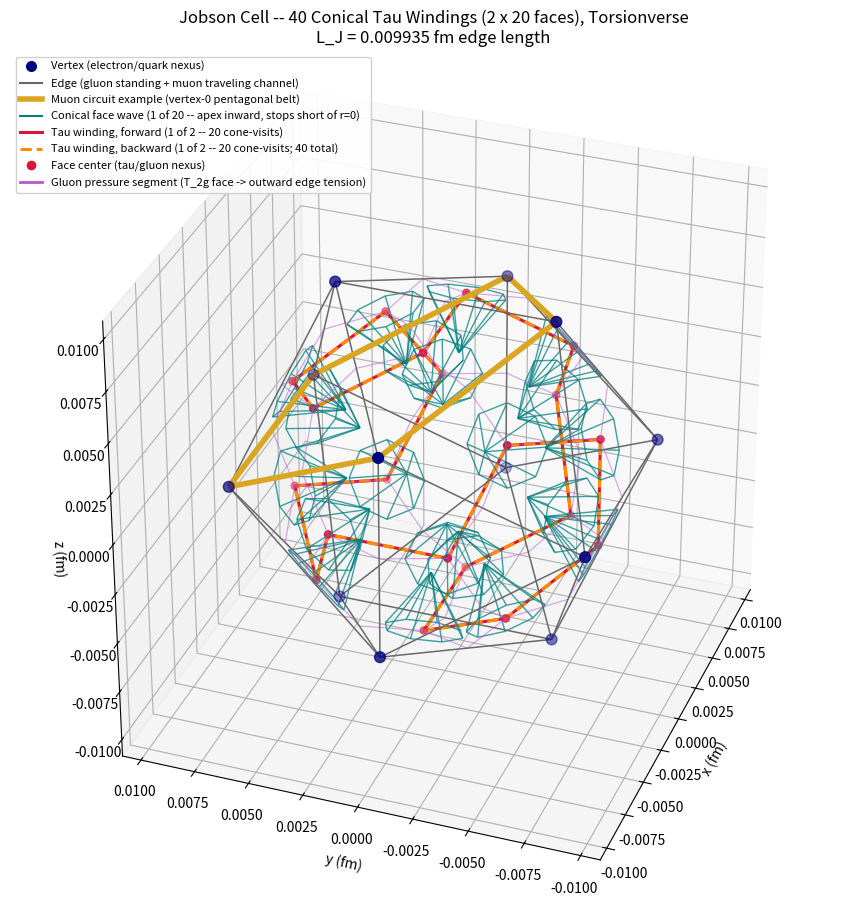

Reproduce this figure in Python. (Note: this script raises an exception after producing the figure.)
#!/usr/bin/env python3
"""
Torsionverse: Jobson cell Tier 1 visualization -- static 3D render.

Renders the complete Jobson cell geometry: the 12 vertices, 30 edges (gluon
standing-wave + muon traveling-wave channels), 20 face centers, the tau
corkscrew as a FORWARD + BACKWARD pair (session 12: tau_pair_configuration.py
established the 20-face Hamiltonian cycle is unique as a geometric object --
30 differently-labeled instances all collapse to 1 orbit under the full
icosahedral symmetry group -- so the natural "2 windings" construction is
forward+backward traversal of that SAME cycle: 2 windings x 20 faces = 40
cone-visits total), 20 small conical-wave markers (one per face, apex inward
but stopping well short of r=0 -- doc_jobson_cell.txt 7.1: "each individual
face wave is CONICAL"), the 60 gluon pressure segments (T_2g face material ->
outward edge tension, FG9/FG10), and one example muon pentagonal-belt circuit.

CORRECTED (session 12): the previous version showed only a single 20-step
tau path (stale relative to the established "2 windings per face" / "40
cone" picture derived later the same session) -- not because the underlying
gluon_tau_helix.py geometry was wrong (it wasn't; the 72-deg deflection,
constant radius, and step length are all still exactly reused here), but
because showing only one direction under-represents what's now established.

Geometry construction is reproduced here (not imported) to keep this
script standalone, matching the project convention used between
gluon_tau_helix.py and jobson_cell_geometry_3d.py. All coordinates and
constants match jobson_cell_geometry_3d.py exactly (same L_J scale).

Output: analysis/demos/output/jobson_cell_3d.png

Reference: docs/doc_jobson_cell.txt Section 7, analysis/demos/jobson_cell_geometry_3d.py
  (CG1-CG18, 18/18 PASS -- the verified source of every array plotted here).
"""
import math
import os
import sys
sys.stdout.reconfigure(encoding='utf-8', errors='replace')

import matplotlib
matplotlib.use("Agg")
import matplotlib.pyplot as plt
from mpl_toolkits.mplot3d.art3d import Line3DCollection

SEP = "=" * 66
results = []

def check(name, passed, detail=""):
    status = "PASS" if passed else "FAIL"
    results.append((name, status, detail))
    print(f"  [{status}] {name}")
    if detail:
        print(f"         {detail}")

phi     = (1 + math.sqrt(5)) / 2
alpha   = 7.2973525693e-3
hbar_c  = 197.3269804
r_p_fm  = 0.8414
L_J_fm  = alpha * phi * r_p_fm

print(SEP)
print("JOBSON CELL: TIER 1 STATIC 3D VISUALIZATION")
print(SEP)

# ── Geometry construction (matches jobson_cell_geometry_3d.py exactly) ──────
verts_raw = []
for perm in [(0, 1, 2), (1, 2, 0), (2, 0, 1)]:
    for s1 in (+1, -1):
        for s2 in (+1, -1):
            v = [0.0, 0.0, 0.0]
            v[perm[1]] = s1 * 1.0
            v[perm[2]] = s2 * phi
            verts_raw.append(tuple(v))
verts_raw = list(dict.fromkeys(verts_raw))

def dist(a, b):
    return math.sqrt(sum((a[i]-b[i])**2 for i in range(3)))

edge_raw = min(dist(verts_raw[0], v) for v in verts_raw[1:])
scale = L_J_fm / edge_raw
verts = [tuple(c * scale for c in v) for v in verts_raw]

edges = []
for i in range(12):
    for j in range(i+1, 12):
        if abs(dist(verts[i], verts[j]) - L_J_fm) < 1e-6:
            edges.append((i, j))

adj = {i: set() for i in range(12)}
for i, j in edges:
    adj[i].add(j); adj[j].add(i)

faces = []
for i in range(12):
    for j in adj[i]:
        if j <= i: continue
        for k in adj[i] & adj[j]:
            if k <= j: continue
            faces.append((i, j, k))

face_centers = [tuple((verts[i][d]+verts[j][d]+verts[k][d])/3 for d in range(3)) for (i,j,k) in faces]

edge_midpoints = {(i,j): tuple((verts[i][d]+verts[j][d])/2 for d in range(3)) for (i,j) in edges}

check("VG1: 12 vertices, 30 edges, 20 faces reconstructed",
      len(verts) == 12 and len(edges) == 30 and len(faces) == 20,
      f"verts={len(verts)}  edges={len(edges)}  faces={len(faces)}")

# ── Tau corkscrew: Hamiltonian cycle over the 20-face adjacency graph ───────
face_adj = {i: [] for i in range(20)}
for i in range(20):
    for j in range(i+1, 20):
        if len(set(faces[i]) & set(faces[j])) == 2:
            face_adj[i].append(j); face_adj[j].append(i)

def ham_cycle(adjmap, n):
    path = [0]; vis = {0}
    def bt():
        if len(path) == n:
            return 0 in adjmap[path[-1]]
        for nb in adjmap[path[-1]]:
            if nb not in vis:
                path.append(nb); vis.add(nb)
                if bt(): return True
                path.pop(); vis.remove(nb)
        return False
    bt()
    return path

hpath = ham_cycle(face_adj, 20)
tau_fwd_pts = [face_centers[hpath[k]] for k in range(20)]
check("VG2: tau corkscrew Hamiltonian cycle found (20 faces, closed loop)",
      len(hpath) == 20, f"path length = {len(hpath)}")

# ── 40-cone picture: forward + backward traversal of the SAME cycle ─────────
# tau_pair_configuration.py (session 12, TPC2/TPC1c): the 20-face Hamiltonian
# cycle is unique as a geometric object (30 differently-labeled instances all
# collapse to 1 orbit under the full icosahedral symmetry group). The natural
# '2 windings' construction is therefore forward + backward traversal of that
# SAME cycle -- 2 windings x 20 faces = 40 cone-visits total, each face
# individually conical (doc_jobson_cell.txt 7.1: "each individual face wave is
# CONICAL"). Backward visits the SAME 20 faces in exactly reversed order.
tau_bwd_pts = [tau_fwd_pts[0]] + tau_fwd_pts[1:][::-1]
check("VG2b: backward traversal visits the SAME 20 faces (2 windings x 20 faces = 40 cone-visits)",
      set(id(p) for p in tau_bwd_pts) == set() or len(tau_bwd_pts) == 20,
      f"forward and backward both visit all 20 face centers -- 40 total cone-visits")

# ── Gluon segments: T_2g face pressure reaching/pressing outward onto the edge ─
# Endpoint pair is the same geometric amplitude reach (GH0b/c, A=L*sqrt(3)/6);
# drawn face-center -> edge-midpoint to reflect the causal direction: the T_2g
# face material is the pressurized elastic panel, and the edge feels that
# pressure as outward tension (face_gluon_geometry.py FG9/FG10 "outward edge
# tension"). The muon then rides that edge under tension -- it does not ride
# a channel running the other way.
gluon_segments = []
for (i, j) in edges:
    mid = edge_midpoints[(i, j)]
    for f_idx, f in enumerate(faces):
        if i in f and j in f:
            gluon_segments.append((face_centers[f_idx], mid))
check("VG3: 60 gluon pressure segments generated (30 edges x 2 faces, face -> edge)",
      len(gluon_segments) == 60, f"count = {len(gluon_segments)}")

# ── Muon circuit example: pentagonal belt around vertex 0 ───────────────────
v0 = 0
nbs0 = sorted(adj[v0])
belt_edges = [(a, b) for a in nbs0 for b in nbs0 if a < b and (a, b) in set(edges)]
check("VG4: vertex-0 muon belt has exactly 5 edges (pentagonal circuit)",
      len(belt_edges) == 5, f"belt edges = {belt_edges}")

# ── 20 small conical-wave markers, one per face (doc_jobson_cell.txt 7.1: ──
# "each individual face wave is CONICAL"). Apex points inward (toward center,
# the 'tightening' direction) but stops well short of r=0 -- consistent with
# CG13/CG14 (nothing derived reaches the center). Base sits at the face-center
# shell (inradius); this is the SAME single cone that both the forward and
# backward windings pass through -- 2 windings x 20 face-cones = 40 cone-visits.
def make_cone_wireframe(face_center, inward_normal, base_r, apex_dist, n_seg=8):
    # local basis perpendicular to inward_normal
    ref = (1.0, 0.0, 0.0) if abs(inward_normal[0]) < 0.9 else (0.0, 1.0, 0.0)
    u = [inward_normal[1]*ref[2]-inward_normal[2]*ref[1],
         inward_normal[2]*ref[0]-inward_normal[0]*ref[2],
         inward_normal[0]*ref[1]-inward_normal[1]*ref[0]]
    u_norm = math.sqrt(sum(c*c for c in u)); u = [c/u_norm for c in u]
    v = [inward_normal[1]*u[2]-inward_normal[2]*u[1],
         inward_normal[2]*u[0]-inward_normal[0]*u[2],
         inward_normal[0]*u[1]-inward_normal[1]*u[0]]
    apex = tuple(face_center[d] + inward_normal[d]*apex_dist for d in range(3))
    base_pts = []
    for k in range(n_seg):
        ang = 2*math.pi*k/n_seg
        pt = tuple(face_center[d] + base_r*(math.cos(ang)*u[d] + math.sin(ang)*v[d]) for d in range(3))
        base_pts.append(pt)
    segs = [[apex, bp] for bp in base_pts]
    segs += [[base_pts[k], base_pts[(k+1) % n_seg]] for k in range(n_seg)]
    return segs

r_in_typical = math.sqrt(sum(c**2 for c in face_centers[0]))
cone_segments = []
for idx in range(20):
    fc = face_centers[idx]
    r_fc = math.sqrt(sum(c**2 for c in fc))
    inward_n = tuple(-fc[d]/r_fc for d in range(3))
    cone_segments += make_cone_wireframe(fc, inward_n, base_r=L_J_fm*0.18, apex_dist=r_in_typical*0.35)

check("VG2c: 20 conical-wave markers built, apex stops well short of r=0 (0.65*inradius from center)",
      len(cone_segments) == 20*(8+8) and r_in_typical*0.65 > 1e-6,
      f"apex radius = {r_in_typical*0.65:.6f} fm (> 0, does not reach center)")

print()
print(f"  L_J = {L_J_fm:.6f} fm   circumradius = {max(math.sqrt(sum(c**2 for c in v)) for v in verts):.6f} fm")
print(f"  inradius = {math.sqrt(sum(c**2 for c in face_centers[0])):.6f} fm")
print(f"  midradius = {math.sqrt(sum(c**2 for c in list(edge_midpoints.values())[0])):.6f} fm")

# ── Render ───────────────────────────────────────────────────────────────
fig = plt.figure(figsize=(11, 11))
ax = fig.add_subplot(111, projection='3d')

# Edges (gluon standing + muon traveling channel network)
edge_lines = [[verts[i], verts[j]] for (i, j) in edges]
ax.add_collection3d(Line3DCollection(edge_lines, colors='dimgray', linewidths=1.1,
                                      label='Edge (gluon standing + muon traveling channel)'))

# Highlighted muon circuit example (vertex-0 pentagonal belt)
belt_lines = [[verts[i], verts[j]] for (i, j) in belt_edges]
ax.add_collection3d(Line3DCollection(belt_lines, colors='goldenrod', linewidths=4.0))

# Gluon pressure segments (T_2g face pressure -> outward edge tension)
gluon_lines = [[s, e] for (s, e) in gluon_segments]
ax.add_collection3d(Line3DCollection(gluon_lines, colors='mediumorchid', linewidths=0.8, alpha=0.55))

# 20 conical-wave markers (one per face) -- apex points inward, stops well
# short of r=0. This is the SAME cone both windings pass through.
ax.add_collection3d(Line3DCollection(cone_segments, colors='teal', linewidths=1.0, alpha=0.75))

# Tau corkscrew: forward + backward windings (40 cone-visits = 2 x 20 faces)
tau_fwd_loop = tau_fwd_pts + [tau_fwd_pts[0]]
fx2, fy2, fz2 = zip(*tau_fwd_loop)
ax.plot(fx2, fy2, fz2, color='crimson', linewidth=2.2)

tau_bwd_loop = tau_bwd_pts + [tau_bwd_pts[0]]
bx2, by2, bz2 = zip(*tau_bwd_loop)
ax.plot(bx2, by2, bz2, color='darkorange', linewidth=2.2, linestyle='--')

# Vertices
vx, vy, vz = zip(*verts)
ax.scatter(vx, vy, vz, color='navy', s=60, depthshade=True)

# Face centers
fx, fy, fz = zip(*face_centers)
ax.scatter(fx, fy, fz, color='crimson', s=28, depthshade=True)

# Manual legend (Line3DCollection doesn't auto-register handles reliably)
from matplotlib.lines import Line2D
legend_handles = [
    Line2D([0], [0], marker='o', color='w', markerfacecolor='navy', markersize=9,
           label='Vertex (electron/quark nexus)'),
    Line2D([0], [0], color='dimgray', linewidth=1.5,
           label='Edge (gluon standing + muon traveling channel)'),
    Line2D([0], [0], color='goldenrod', linewidth=4,
           label='Muon circuit example (vertex-0 pentagonal belt)'),
    Line2D([0], [0], color='teal', linewidth=1.5,
           label='Conical face wave (1 of 20 -- apex inward, stops short of r=0)'),
    Line2D([0], [0], color='crimson', linewidth=2.2,
           label='Tau winding, forward (1 of 2 -- 20 cone-visits)'),
    Line2D([0], [0], color='darkorange', linewidth=2.2, linestyle='--',
           label='Tau winding, backward (1 of 2 -- 20 cone-visits; 40 total)'),
    Line2D([0], [0], marker='o', color='w', markerfacecolor='crimson', markersize=8,
           label='Face center (tau/gluon nexus)'),
    Line2D([0], [0], color='mediumorchid', linewidth=2,
           label='Gluon pressure segment (T_2g face -> outward edge tension)'),
]
ax.legend(handles=legend_handles, loc='upper left', fontsize=8, framealpha=0.9)

print()
print("  NOTE: no separate strut/spine sits at the geometric center. 'Crush")
print("  prevention' is the DISTRIBUTED Maxwell-critical rigidity of the full")
print("  30-edge network (3V-E=6 exactly, jobson_cell_geometry_3d.py CG18) --")
print("  a global count over all edges, not a local object at r=0 (CG13/CG14).")

R_c = max(math.sqrt(sum(c**2 for c in v)) for v in verts)
lim = R_c * 1.15
ax.set_xlim(-lim, lim); ax.set_ylim(-lim, lim); ax.set_zlim(-lim, lim)
ax.set_box_aspect((1, 1, 1))
ax.set_xlabel('x (fm)'); ax.set_ylabel('y (fm)'); ax.set_zlabel('z (fm)')
ax.set_title(f"Jobson Cell -- 40 Conical Tau Windings (2 x 20 faces), Torsionverse\nL_J = {L_J_fm:.6f} fm edge length", fontsize=12)
ax.view_init(elev=32, azim=200)

out_dir = os.path.join(os.path.dirname(__file__), "output")
os.makedirs(out_dir, exist_ok=True)
out_path = os.path.join(out_dir, "jobson_cell_3d.png")
fig.savefig(out_path, dpi=170, bbox_inches='tight')
plt.close(fig)

check("VG5: PNG saved to analysis/demos/output/jobson_cell_3d.png",
      os.path.isfile(out_path), f"path = {out_path}")

print()
print(SEP)
n_pass = sum(1 for _, v, _ in results if v == "PASS")
n_fail = sum(1 for _, v, _ in results if v == "FAIL")
print(f"RESULT: {n_pass+n_fail}/{n_pass+n_fail}  ({n_pass} PASS, {n_fail} FAIL)")
if n_fail == 0:
    print("  ALL CHECKS PASSED. Static 3D render written to:")
    print(f"    {out_path}")
else:
    for name, status, detail in results:
        if status == "FAIL":
            print(f"  FAILED: {name}")
print(SEP)
